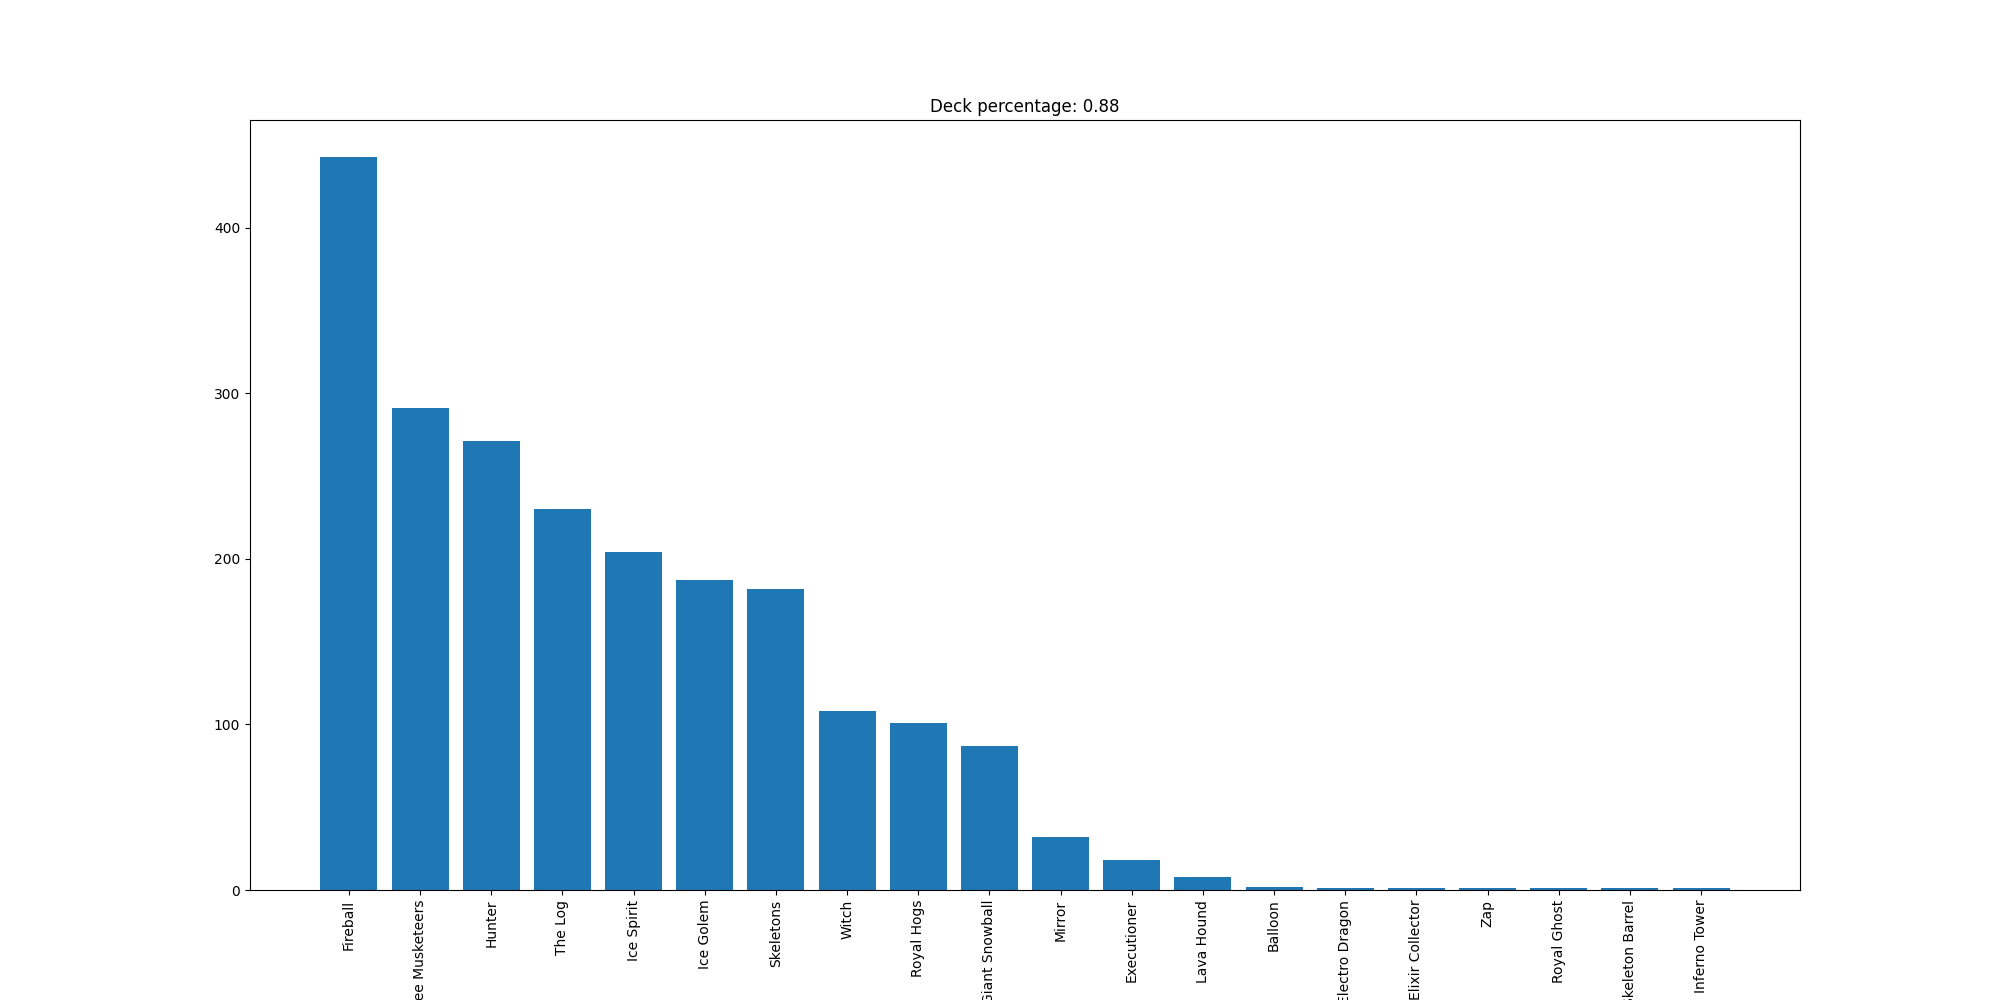

The file beside this chart, header and first rows:
Fireball, 443
Three Musketeers, 291
Hunter, 271
The Log, 230
Ice Spirit, 204
Ice Golem, 187
Skeletons, 182
Witch, 108
Royal Hogs, 101
Giant Snowball, 87
Mirror, 32
Executioner, 18
Lava Hound, 8
Balloon, 2
Electro Dragon, 1
Elixir Collector, 1
Zap, 1
Royal Ghost, 1
Skeleton Barrel, 1
Inferno Tower, 1
